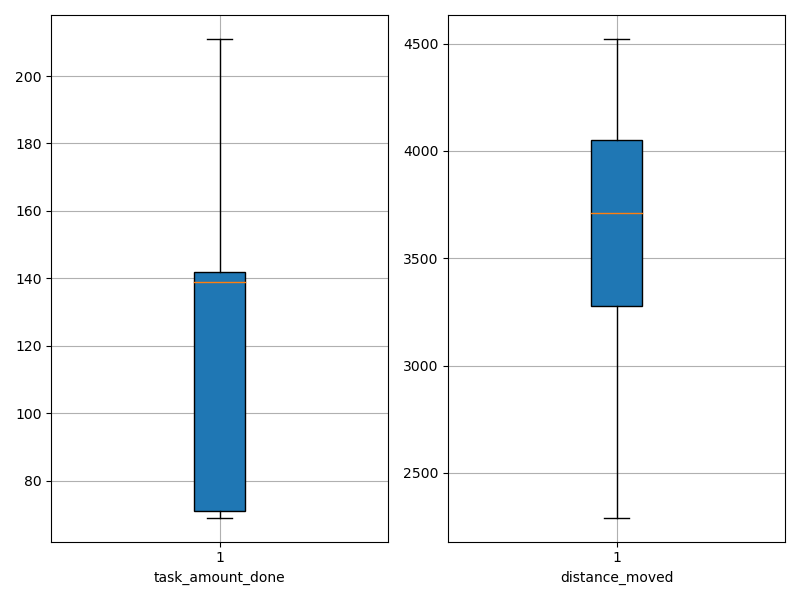

Source data for this figure (header and first rows):
agent_id, task_amount_done, distance_moved
0, 69.0, 4089
1, 142.0, 3806
2, 210.0, 3452
3, 141.0, 2482
4, 211.0, 3637
5, 211.0, 3236
6, 70.0, 3784
7, 141.0, 2528
8, 71.0, 3968
9, 139.0, 4031
10, 141.0, 2651
11, 140.0, 4079
12, 69.0, 3816
13, 69.0, 4435
14, 211.0, 3610
15, 140.0, 2291
16, 70.0, 3505
17, 142.0, 3017
18, 71.0, 4202
19, 70.0, 4394
20, 139.0, 3168
21, 138.0, 2661
22, 71.0, 4484
23, 138.0, 3406
24, 139.0, 3831
25, 138.0, 3801
26, 209.0, 3433
27, 71.0, 4522
28, 140.0, 4056
29, 209.0, 3455
